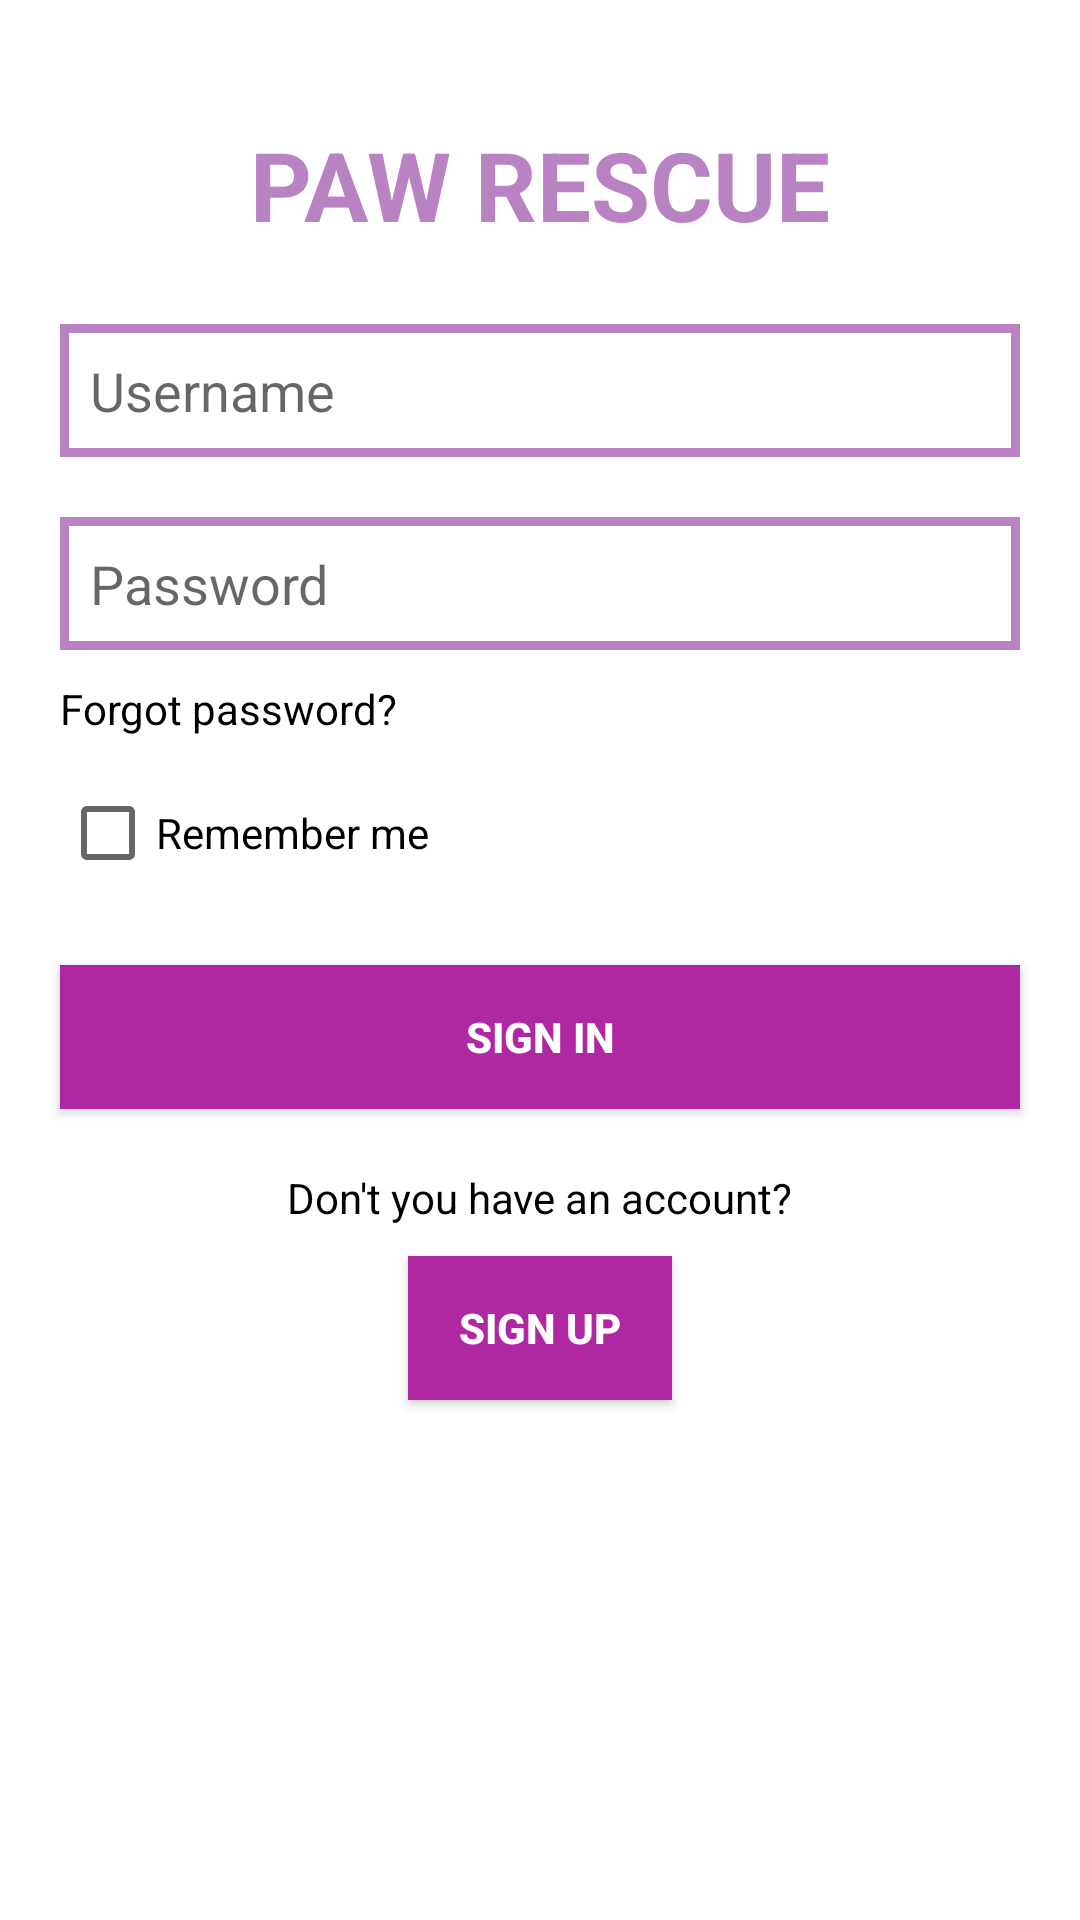

This screen was rendered from an Android layout file. Write that file and the resources it references.
<!-- AndroidManifest.xml: application theme Theme.PawRescue -->
<!-- res/layout/activity_signin.xml -->
<?xml version="1.0" encoding="utf-8"?>
<RelativeLayout
    xmlns:android="http://schemas.android.com/apk/res/android"
    xmlns:tools="http://schemas.android.com/tools"
    android:layout_width="match_parent"
    android:layout_height="match_parent"
    android:background="@color/white"
    tools:context=".SignInActivity">

    <TextView
        android:id="@+id/textViewTitle"
        android:layout_width="wrap_content"
        android:layout_height="wrap_content"
        android:text="@string/title"
        android:textColor="#B983C3"
        android:textSize="32sp"
        android:textStyle="bold"
        android:layout_centerHorizontal="true"
        android:layout_marginTop="40dp" />

    <EditText
        android:id="@+id/editTextUsername"
        android:layout_width="match_parent"
        android:layout_height="wrap_content"
        android:hint="@string/name_hint"
        android:inputType="text"
        android:background="@drawable/edit_text_border"
        android:layout_below="@id/textViewTitle"
        android:layout_marginTop="25dp"
        android:layout_marginLeft="20dp"
        android:layout_marginRight="20dp"
        android:padding="10dp"
    />

    <EditText
        android:id="@+id/editTextPassword"
        android:layout_width="match_parent"
        android:layout_height="wrap_content"
        android:hint="@string/password_hint"
        android:inputType="textPassword"
        android:background="@drawable/edit_text_border"
        android:layout_below="@id/editTextUsername"
        android:layout_marginTop="20dp"
        android:layout_marginLeft="20dp"
        android:layout_marginRight="20dp"
        android:padding="10dp"
        />

    <TextView
        android:id="@+id/textViewForgotPassword"
        android:layout_width="wrap_content"
        android:layout_height="wrap_content"
        android:text="@string/forgot"
        android:textColor="@color/black"
        android:layout_below="@id/editTextPassword"
        android:layout_marginTop="10dp"
        android:layout_marginLeft="20dp" />

    <CheckBox
        android:id="@+id/checkBoxRememberMe"
        android:layout_width="wrap_content"
        android:layout_height="wrap_content"
        android:layout_below="@id/textViewForgotPassword"
        android:layout_marginLeft="20dp"
        android:layout_marginTop="8dp"
        android:text="@string/remember"
        android:textColor="@color/black" />

    <Button
        android:id="@+id/buttonSignIn"
        android:layout_width="match_parent"
        android:layout_height="wrap_content"
        android:text="@string/sign_in"
        android:textSize="14sp"
        android:textStyle="bold"
        android:background="#B027A2"
        android:textColor="#FFFFFF"
        android:layout_below="@id/checkBoxRememberMe"
        android:layout_marginTop="20dp"
        android:layout_marginLeft="20dp"
        android:layout_marginRight="20dp" />

    <TextView
        android:id="@+id/textViewSignUpPrompt"
        android:layout_width="wrap_content"
        android:layout_height="wrap_content"
        android:text="@string/account_prompt"
        android:textColor="@color/black"
        android:layout_below="@id/buttonSignIn"
        android:layout_marginTop="20dp"
        android:layout_centerHorizontal="true" />

    <Button
        android:id="@+id/buttonSignUp"
        android:layout_width="wrap_content"
        android:layout_height="wrap_content"
        android:text="@string/sign_up"
        android:textSize="14sp"
        android:textStyle="bold"
        android:background="#B027A2"
        android:textColor="#FFFFFF"
        android:layout_below="@id/textViewSignUpPrompt"
        android:layout_marginTop="10dp"
        android:layout_centerHorizontal="true" />

</RelativeLayout>
<!-- resources referenced by this layout -->
<resources>
  <color name="black">#FF000000</color>
  <color name="white">#FFFFFFFF</color>
  <!-- drawable edit_text_border (drawable) -->
  <?xml version="1.0" encoding="utf-8"?>
  <shape xmlns:android="http://schemas.android.com/apk/res/android">
      <solid android:color="#FFFFFF" />
      <stroke
          android:color="#B983C3"
          android:width="3dp" />
      <padding
          android:left="10dp"
          android:top="10dp"
          android:right="10dp"
          android:bottom="10dp" />
  </shape>
  <string name="account_prompt">Don\'t you have an account?</string>
  <string name="forgot">Forgot password?</string>
  <string name="name_hint">Username</string>
  <string name="password_hint">Password</string>
  <string name="remember">Remember me</string>
  <string name="sign_in">SIGN IN</string>
  <string name="sign_up">SIGN UP</string>
  <string name="title" translatable="false">PAW RESCUE</string>
  <style name="Theme.PawRescue" parent="Theme.MaterialComponents.DayNight.DarkActionBar">
          
          <item name="colorPrimary">#B983C3</item>
          <item name="colorPrimaryVariant">#E2B9F1</item>
          <item name="colorOnPrimary">@color/white</item>
          
          <item name="colorSecondary">#673AB7</item>
          <item name="colorSecondaryVariant">#43963AB7</item>
          <item name="colorOnSecondary">@color/black</item>
          
          <item name="android:statusBarColor">?attr/colorPrimaryVariant</item>
          
      </style>
</resources>
